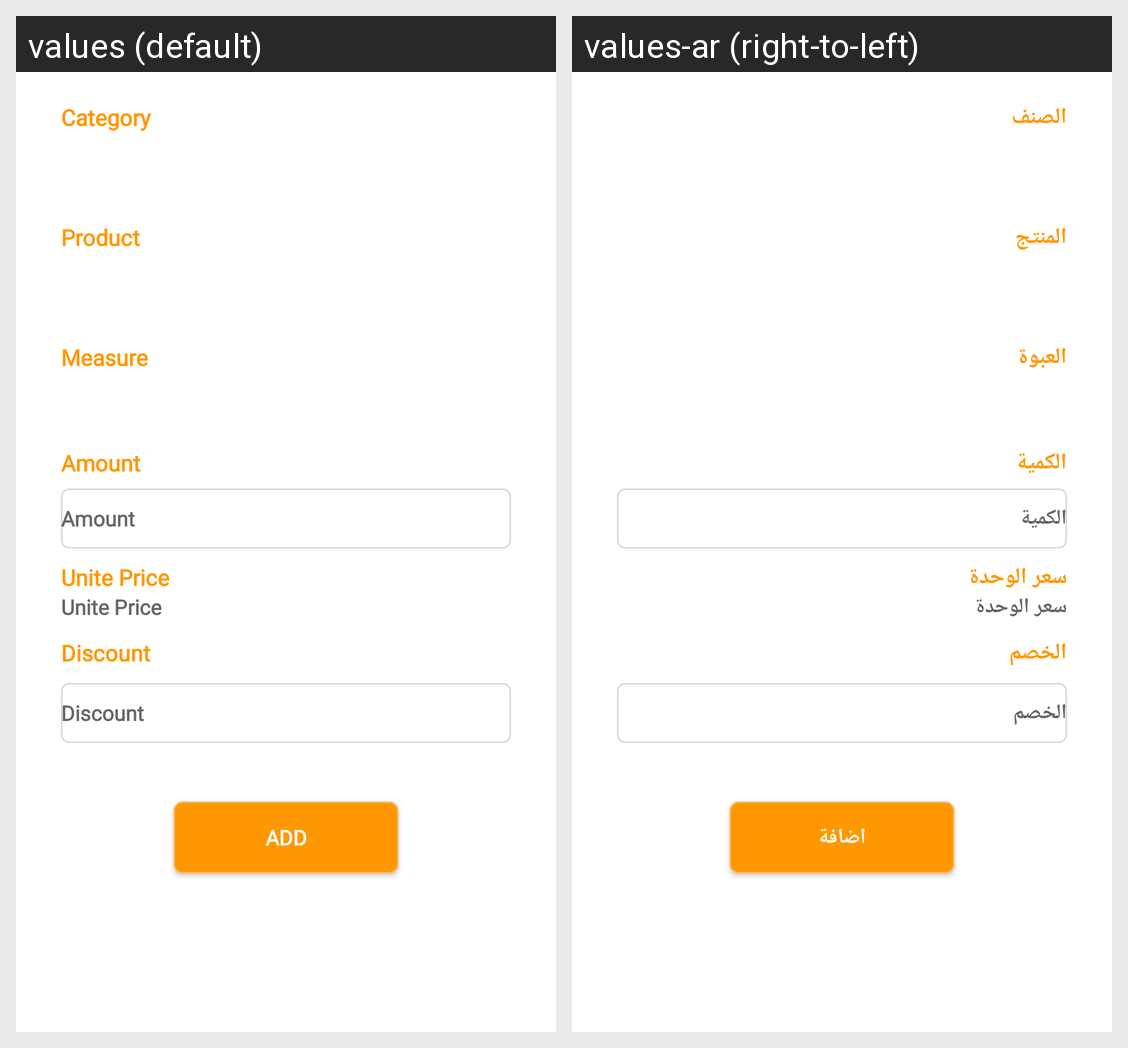

The same Android screen rendered under two of its app's locales, left to right. List the strings drawn on it with the default value and each locale's translation.
Android screen res/layout/create_invoice_add_items.xml rendered under 2 locales, left to right: values (default), values-ar (right-to-left). Device: Nexus 5 (rendered at 1080×1920; each locale shown at half size, 540×960, under a caption strip naming it); theme AppTheme.
Strings drawn on this screen, with the default value and each locale's value (text and hints the layout hard-codes, and strings that could not be matched under every locale, appear in the picture but are not listed):

category
  values: Category
  values-ar: الصنف

product
  values: Product
  values-ar: المنتج

S_size
  values: Measure
  values-ar: العبوة

S_amount
  values: Amount
  values-ar: الكمية

S_unite_price
  values: Unite Price
  values-ar: سعر الوحدة

S_discount
  values: Discount
  values-ar: الخصم

add
  values: Add
  values-ar: اضافة
